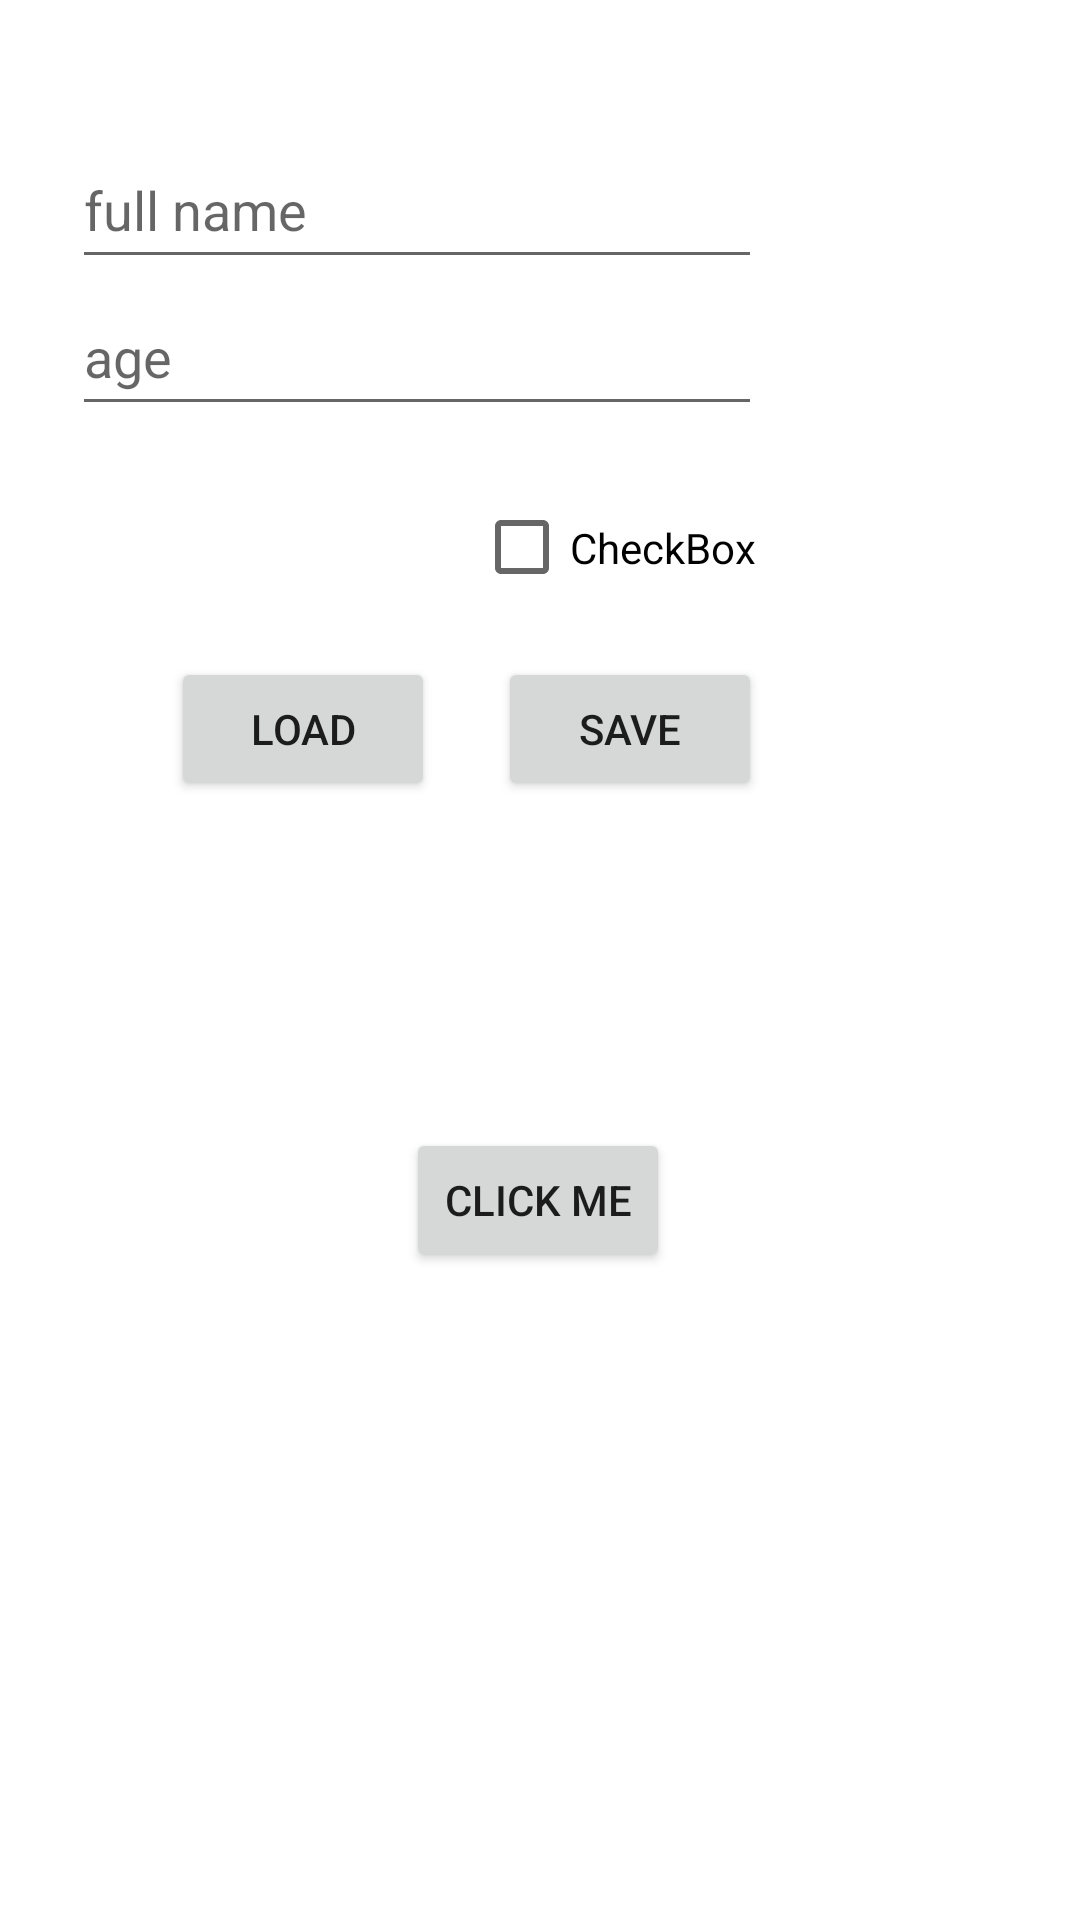

Here is an Android app screen rendered from its layout file. Give the layout XML and the strings, colors and styles it references.
<!-- AndroidManifest.xml: application theme Theme.RegistrationFormWithSharedPreference -->
<!-- res/layout/activity_main.xml -->
<?xml version="1.0" encoding="utf-8"?>
<androidx.constraintlayout.widget.ConstraintLayout xmlns:android="http://schemas.android.com/apk/res/android"
    xmlns:app="http://schemas.android.com/apk/res-auto"
    xmlns:tools="http://schemas.android.com/tools"
    android:layout_width="match_parent"
    android:layout_height="match_parent"
    tools:context=".MainActivity">

    <EditText
        android:id="@+id/etName"
        android:layout_width="230dp"
        android:layout_height="49dp"
        android:layout_marginStart="24dp"
        android:layout_marginTop="44dp"
        android:hint="@string/full_name"
        app:layout_constraintStart_toStartOf="parent"
        app:layout_constraintTop_toTopOf="parent" />

    <EditText
        android:id="@+id/etAge"
        android:layout_width="230dp"
        android:layout_height="49dp"
        android:layout_marginStart="24dp"
        android:hint="@string/age"
        app:layout_constraintEnd_toEndOf="@id/etName"
        app:layout_constraintStart_toStartOf="parent"
        app:layout_constraintTop_toBottomOf="@id/etName" />

    <CheckBox
        android:id="@+id/etAdult"
        android:layout_width="96dp"
        android:layout_height="41dp"
        android:layout_marginTop="20dp"
        android:text="@string/checkbox"
        app:layout_constraintEnd_toEndOf="@+id/etAge"
        app:layout_constraintTop_toBottomOf="@+id/etAge" />

    <Button
        android:id="@+id/btnLoad"
        android:layout_width="wrap_content"
        android:layout_height="wrap_content"
        android:layout_marginStart="36dp"
        android:text="@string/load"
        app:layout_constraintBottom_toBottomOf="@+id/btnSave"
        app:layout_constraintEnd_toStartOf="@+id/btnSave"
        app:layout_constraintStart_toStartOf="parent" />

    <Button
        android:id="@+id/btnSave"
        android:layout_width="wrap_content"
        android:layout_height="wrap_content"
        android:layout_marginTop="16dp"
        android:text="@string/save"
        app:layout_constraintEnd_toEndOf="@+id/etAdult"
        app:layout_constraintTop_toBottomOf="@+id/etAdult" />

    <Button
        android:id="@+id/btnClick"
        android:layout_width="wrap_content"
        android:layout_height="wrap_content"
        android:layout_marginBottom="216dp"
        android:text="Click me"
        app:layout_constraintBottom_toBottomOf="parent"
        app:layout_constraintEnd_toEndOf="parent"
        app:layout_constraintHorizontal_bias="0.498"
        app:layout_constraintStart_toStartOf="parent" />
</androidx.constraintlayout.widget.ConstraintLayout>
<!-- resources referenced by this layout -->
<resources>
  <string name="age">age</string>
  <string name="checkbox">CheckBox</string>
  <string name="full_name">full name</string>
  <string name="load">load</string>
  <string name="save">Save</string>
  <style name="Theme.RegistrationFormWithSharedPreference" parent="Theme.MaterialComponents.DayNight.DarkActionBar">
          
          <item name="colorPrimary">@color/purple_500</item>
          <item name="colorPrimaryVariant">@color/purple_700</item>
          <item name="colorOnPrimary">@color/white</item>
          
          <item name="colorSecondary">@color/teal_200</item>
          <item name="colorSecondaryVariant">@color/teal_700</item>
          <item name="colorOnSecondary">@color/black</item>
          
          <item name="android:statusBarColor" tools:targetApi="l">?attr/colorPrimaryVariant</item>
          
      </style>
  <!-- not gathered from this repository: default colours our renderer supplied (Android Studio template values) -->
  <color name="purple_500">#FF6200EE</color>
  <color name="purple_700">#FF3700B3</color>
  <color name="teal_200">#FF03DAC5</color>
  <color name="teal_700">#FF018786</color>
  <color name="black">#FF000000</color>
  <color name="white">#FFFFFFFF</color>
</resources>
